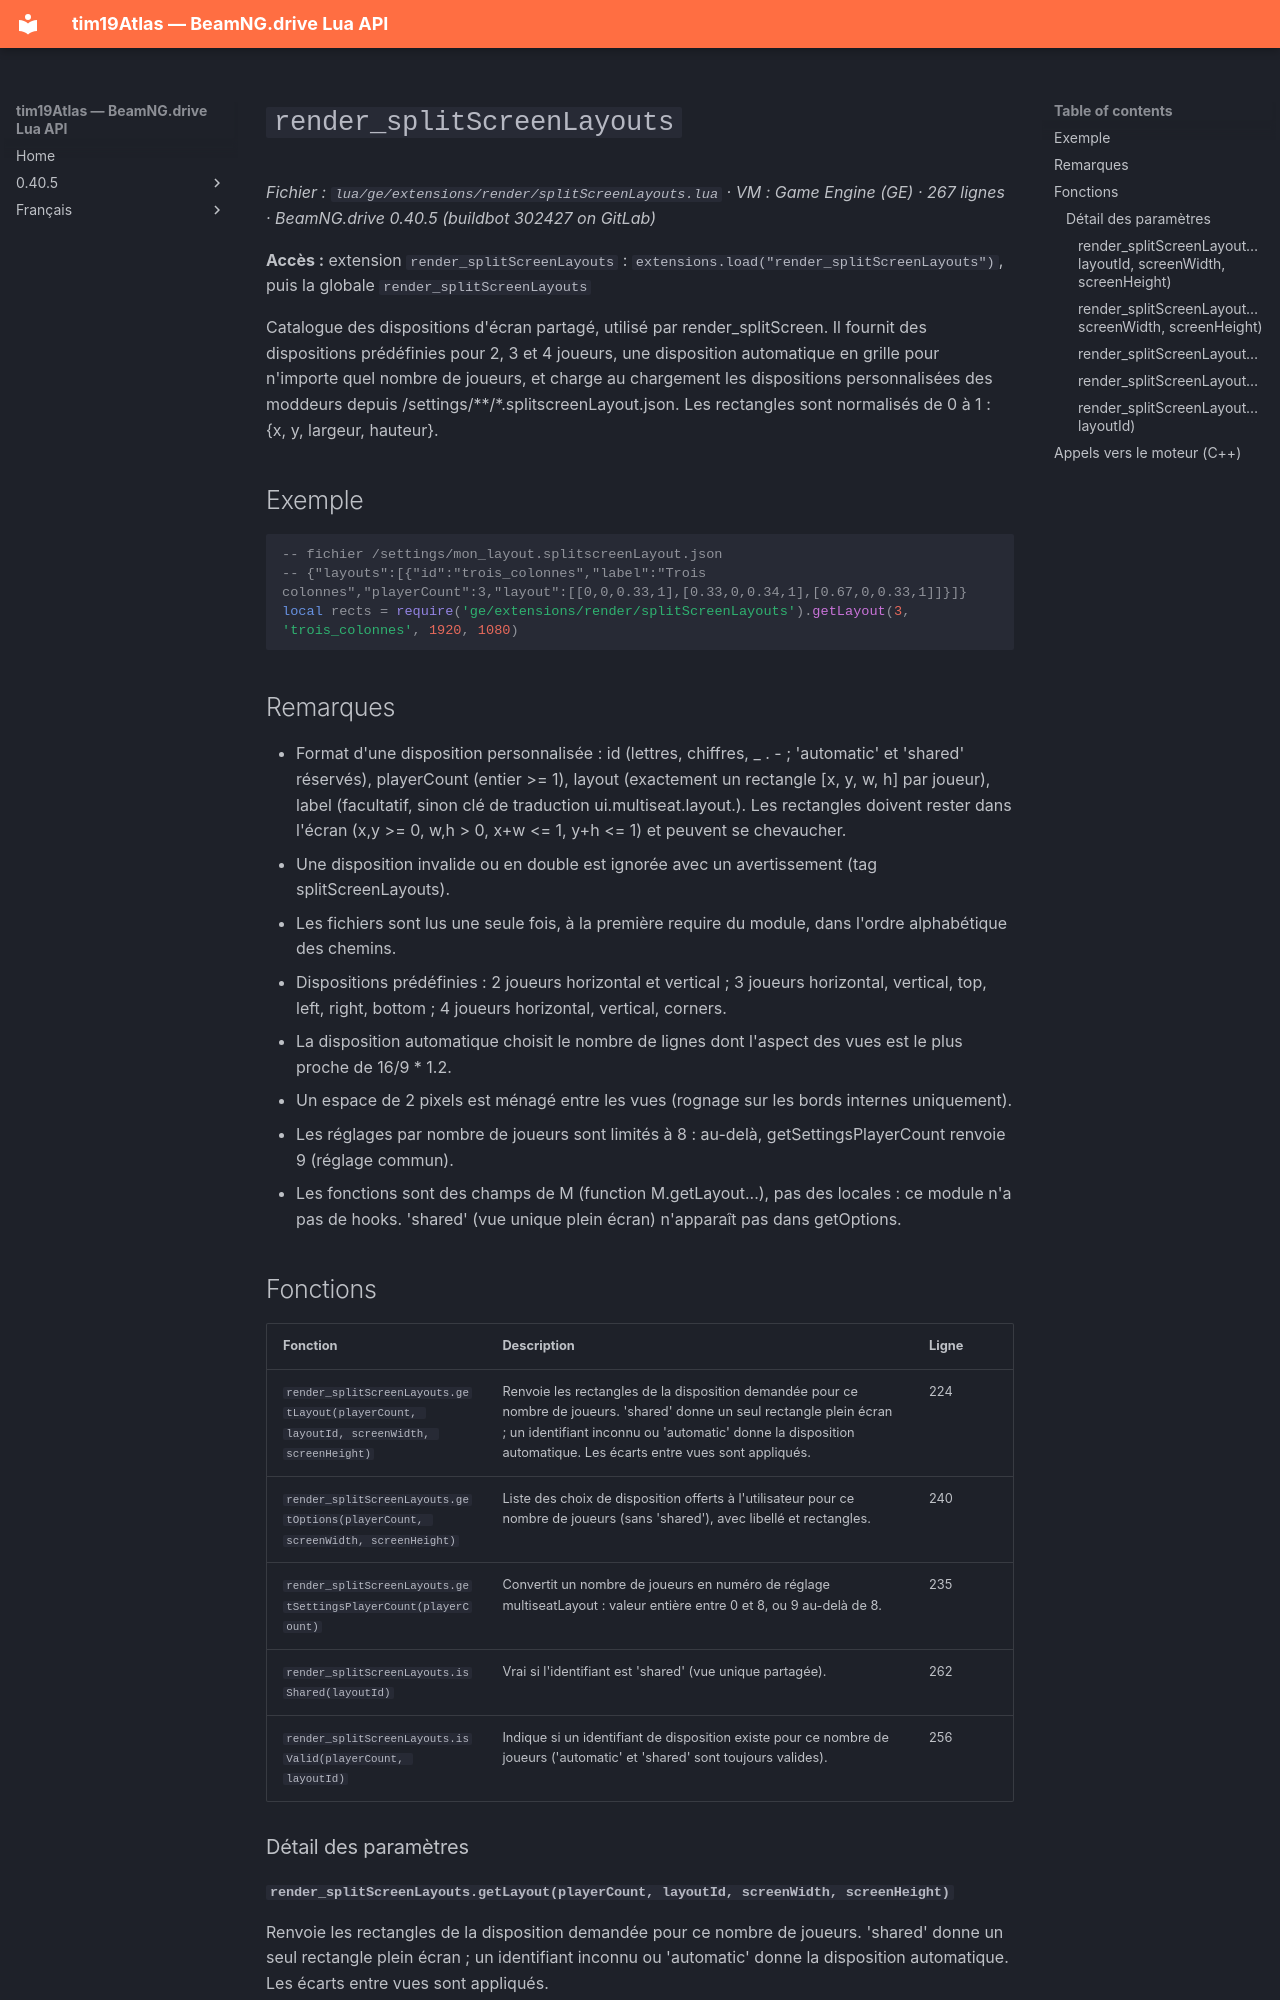

repository: Tim0219800/beamng-lua-atlas · page: fr/0.40.5/ge/extensions/render/splitScreenLayouts.html · generator: mkdocs

# `render_splitScreenLayouts`

*Fichier : `lua/ge/extensions/render/splitScreenLayouts.lua` · VM : Game Engine (GE) · 267 lignes · BeamNG.drive 0.40.5 (buildbot 302427 on GitLab)*

**Accès :** extension `render_splitScreenLayouts` : `extensions.load("render_splitScreenLayouts")`, puis la globale `render_splitScreenLayouts`

Catalogue des dispositions d'écran partagé, utilisé par render_splitScreen. Il fournit des dispositions prédéfinies pour 2, 3 et 4 joueurs, une disposition automatique en grille pour n'importe quel nombre de joueurs, et charge au chargement les dispositions personnalisées des moddeurs depuis /settings/**/*.splitscreenLayout.json. Les rectangles sont normalisés de 0 à 1 : {x, y, largeur, hauteur}.

## Exemple

```lua
-- fichier /settings/mon_layout.splitscreenLayout.json
-- {"layouts":[{"id":"trois_colonnes","label":"Trois colonnes","playerCount":3,"layout":[[0,0,0.33,1],[0.33,0,0.34,1],[0.67,0,0.33,1]]}]}
local rects = require('ge/extensions/render/splitScreenLayouts').getLayout(3, 'trois_colonnes', 1920, 1080)
```

## Remarques

- Format d'une disposition personnalisée : id (lettres, chiffres, _ . - ; 'automatic' et 'shared' réservés), playerCount (entier >= 1), layout (exactement un rectangle [x, y, w, h] par joueur), label (facultatif, sinon clé de traduction ui.multiseat.layout.<id>). Les rectangles doivent rester dans l'écran (x,y >= 0, w,h > 0, x+w <= 1, y+h <= 1) et peuvent se chevaucher.
- Une disposition invalide ou en double est ignorée avec un avertissement (tag splitScreenLayouts).
- Les fichiers sont lus une seule fois, à la première require du module, dans l'ordre alphabétique des chemins.
- Dispositions prédéfinies : 2 joueurs horizontal et vertical ; 3 joueurs horizontal, vertical, top, left, right, bottom ; 4 joueurs horizontal, vertical, corners.
- La disposition automatique choisit le nombre de lignes dont l'aspect des vues est le plus proche de 16/9 * 1.2.
- Un espace de 2 pixels est ménagé entre les vues (rognage sur les bords internes uniquement).
- Les réglages par nombre de joueurs sont limités à 8 : au-delà, getSettingsPlayerCount renvoie 9 (réglage commun).
- Les fonctions sont des champs de M (function M.getLayout...), pas des locales : ce module n'a pas de hooks. 'shared' (vue unique plein écran) n'apparaît pas dans getOptions.
